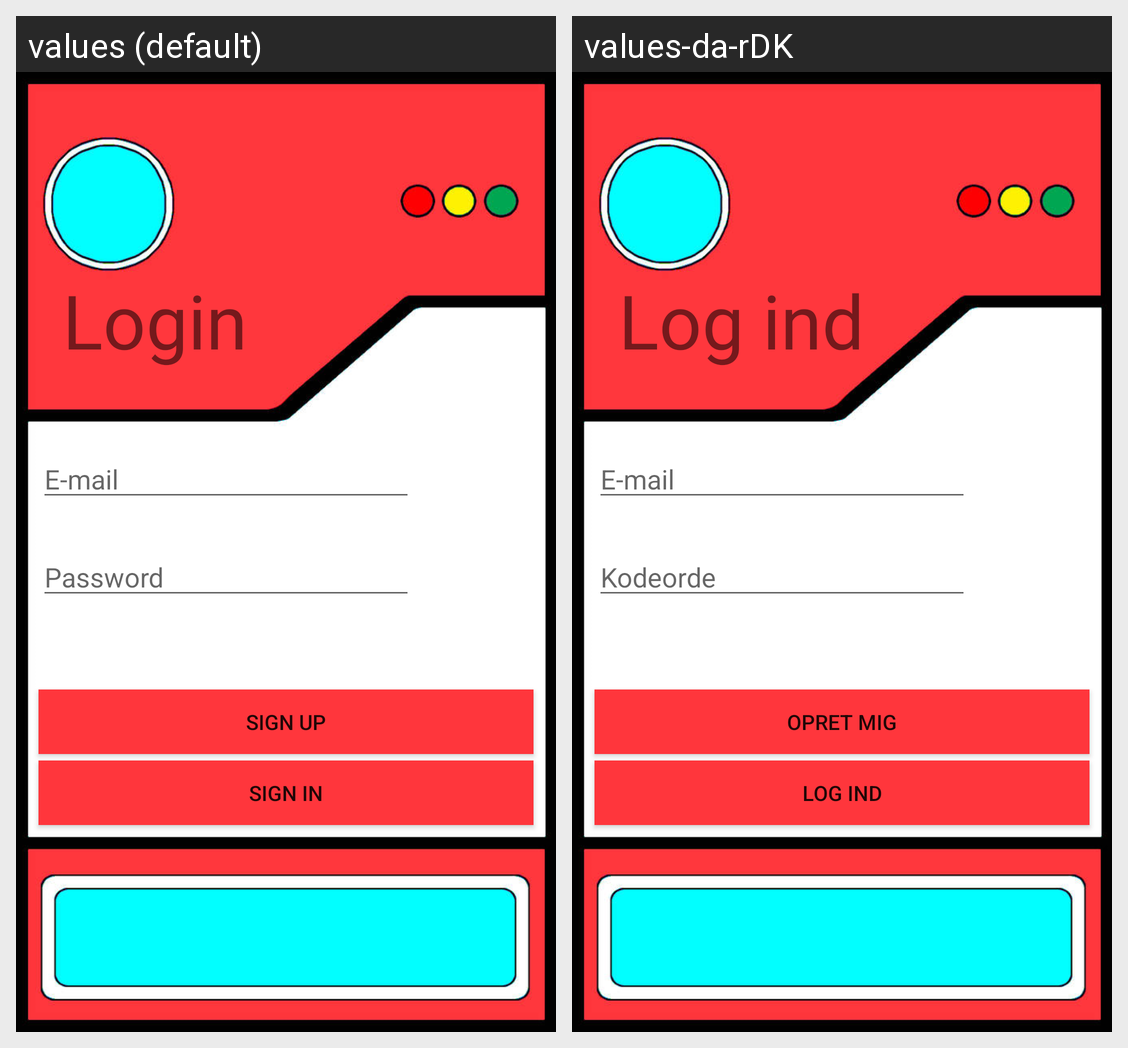

This grid shows one Android layout under two languages. Give, for every string resource on the screen, its name, the default text and each shown locale's text.
Android screen res/layout/activity_login.xml rendered under 2 locales, left to right: values (default), values-da-rDK. Device: Nexus 5 (rendered at 1080×1920; each locale shown at half size, 540×960, under a caption strip naming it); theme AppTheme.
Strings drawn on this screen, with the default value and each locale's value (text and hints the layout hard-codes, and strings that could not be matched under every locale, appear in the picture but are not listed):

email_login
  values: E-mail
  values-da-rDK: E-mail

password_login
  values: Password
  values-da-rDK: Kodeorde

Login
  values: Login
  values-da-rDK: Log ind

sign_in
  values: Sign in
  values-da-rDK: Log ind

sign_up
  values: Sign up
  values-da-rDK: Opret mig
